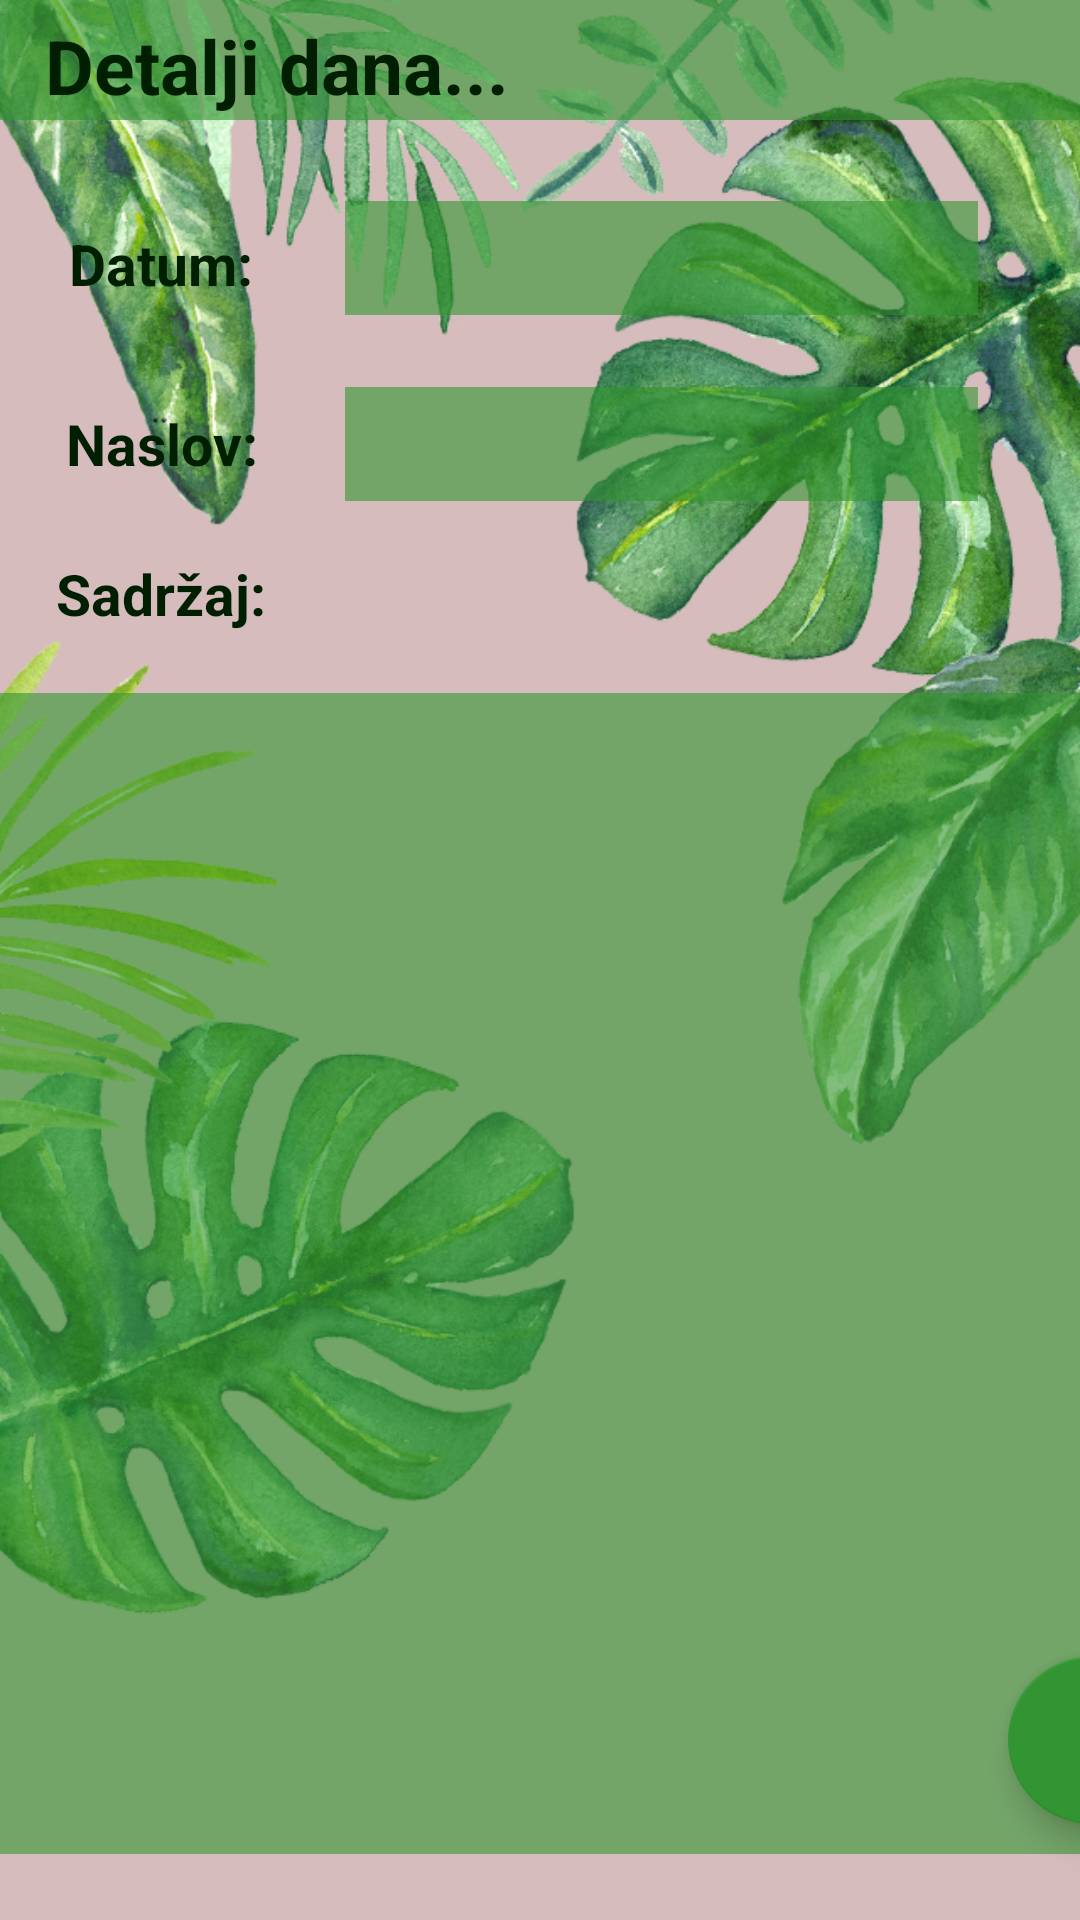

Android layout source for this screen:
<!-- AndroidManifest.xml: application theme Theme.ForTheBetterMe -->
<!-- res/layout/mojdan_note_details.xml -->
<?xml version="1.0" encoding="utf-8"?>
<androidx.constraintlayout.widget.ConstraintLayout xmlns:android="http://schemas.android.com/apk/res/android"
    xmlns:tools="http://schemas.android.com/tools"
    android:layout_width="match_parent"
    android:layout_height="match_parent"
    xmlns:app="http://schemas.android.com/apk/res-auto"
    android:id="@+id/cl_note_details_root"
    android:background="@drawable/pozadina">

    <TextView
        android:id="@+id/textView3"
        android:layout_width="match_parent"
        android:layout_height="40dp"
        android:background="@color/green_with_opacity"
        android:paddingLeft="15dp"
        android:paddingTop="5dp"
        android:text="Detalji dana..."
        android:textColor="@color/darkgreen"
        android:textSize="25sp"
        android:textStyle="bold"
        app:layout_constraintStart_toStartOf="parent"
        app:layout_constraintTop_toTopOf="parent" />


    <TextView
        android:id="@+id/textView4"
        android:layout_width="80dp"
        android:layout_height="24dp"
        android:layout_marginStart="16dp"
        android:layout_marginTop="35dp"
        android:text="Datum: "
        android:textAlignment="center"
        android:textColor="@color/darkgreen"
        android:textSize="19sp"
        android:textStyle="bold"
        app:layout_constraintStart_toStartOf="parent"
        app:layout_constraintTop_toBottomOf="@+id/textView3" />

    <TextView
        android:id="@+id/textviewNoteDate"
        android:layout_width="211dp"
        android:layout_height="38dp"
        android:layout_marginStart="19dp"
        android:layout_marginTop="27dp"
        android:background="@color/green_with_opacity"
        android:gravity="center"
        android:textColor="@color/black"
        android:textSize="19sp"
        app:layout_constraintStart_toEndOf="@+id/textView4"
        app:layout_constraintTop_toBottomOf="@+id/textView3" />

    <TextView
        android:id="@+id/textView5"
        android:layout_width="80dp"
        android:layout_height="30dp"
        android:layout_marginStart="16dp"
        android:layout_marginTop="36dp"
        android:text="Naslov: "
        android:textAlignment="center"
        android:textColor="@color/darkgreen"
        android:textSize="19dp"
        android:textStyle="bold"
        app:layout_constraintStart_toStartOf="parent"
        app:layout_constraintTop_toBottomOf="@+id/textView4" />

    <TextView
        android:id="@+id/textviewNoteNaslov"
        android:layout_width="211dp"
        android:layout_height="38dp"
        android:layout_marginStart="19dp"
        android:layout_marginTop="24dp"
        android:background="@color/green_with_opacity"
        android:gravity="center"
        android:textColor="@color/black"
        android:textSize="19sp"
        app:layout_constraintStart_toEndOf="@+id/textView5"
        app:layout_constraintTop_toBottomOf="@id/textviewNoteDate" />

    <TextView
        android:id="@+id/naslovodsadrzaja"
        android:layout_width="80dp"
        android:layout_height="30dp"
        android:layout_marginStart="16dp"
        android:layout_marginTop="20dp"
        android:text="Sadržaj: "
        android:textAlignment="center"
        android:textColor="@color/darkgreen"
        android:textSize="19sp"
        android:textStyle="bold"
        app:layout_constraintStart_toStartOf="parent"
        app:layout_constraintTop_toBottomOf="@+id/textView5" />

    <TextView
        android:id="@+id/textviewNoteSadrzaj"
        android:layout_width="370dp"
        android:layout_height="387dp"
        android:layout_marginStart="21dp"
        android:layout_marginTop="16dp"
        android:layout_marginEnd="20dp"
        android:drawableTint="@color/white"
        android:gravity="start|top"
        android:textColor="@color/black"
        app:layout_constraintEnd_toEndOf="parent"
        app:layout_constraintStart_toStartOf="parent"
        app:layout_constraintTop_toBottomOf="@+id/naslovodsadrzaja"
        android:background="@color/green_with_opacity"
        android:padding="5dp"/>

    <com.google.android.material.floatingactionbutton.FloatingActionButton
        android:id="@+id/fab_goBack"
        android:layout_width="wrap_content"
        android:layout_height="wrap_content"
        android:layout_marginStart="336dp"
        android:layout_marginBottom="32dp"
        android:clickable="true"
        app:backgroundTint="@color/green"
        app:tint="@color/white"
        app:layout_constraintBottom_toBottomOf="parent"
        app:layout_constraintStart_toStartOf="parent"
        app:srcCompat="@drawable/ic_back2" />

</androidx.constraintlayout.widget.ConstraintLayout>
<!-- resources referenced by this layout -->
<resources>
  <color name="black">#FF000000</color>
  <color name="darkgreen">#001E00</color>
  <color name="green">#339531</color>
  <color name="green_with_opacity">#99339531</color>
  <color name="white">#FFFFFFFF</color>
  <!-- drawable pozadina: jpg bitmap (drawable, 475608 bytes) -->
  <style name="Theme.ForTheBetterMe" parent="Theme.MaterialComponents.DayNight.DarkActionBar">
          
          <item name="colorPrimary">@color/purple_500</item>
          <item name="colorPrimaryVariant">@color/purple_700</item>
          <item name="colorOnPrimary">@color/white</item>
          
          <item name="colorSecondary">@color/teal_200</item>
          <item name="colorSecondaryVariant">@color/teal_700</item>
          <item name="colorOnSecondary">@color/black</item>
          
          <item name="android:statusBarColor" tools:targetApi="l">?attr/colorPrimaryVariant</item>
          
      </style>
  <color name="purple_500">#FF6200EE</color>
  <color name="purple_700">#FF3700B3</color>
  <color name="teal_200">#FF03DAC5</color>
  <color name="teal_700">#FF018786</color>
</resources>
